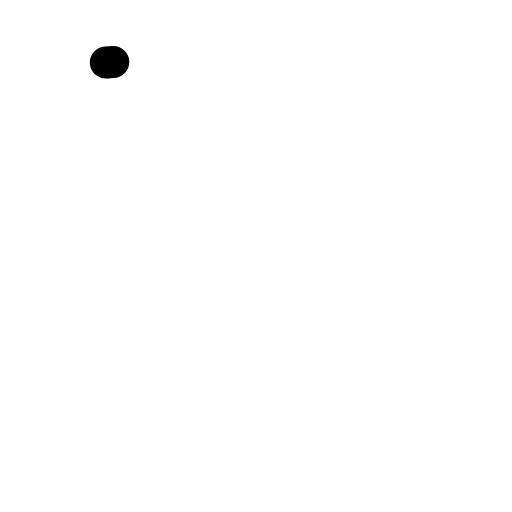
t = 0.00 s
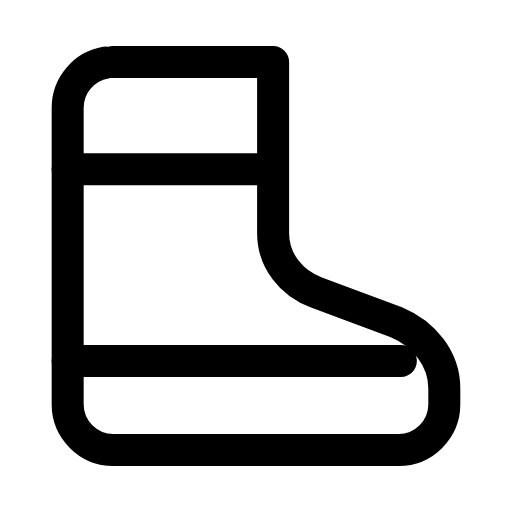
t = 0.24 s
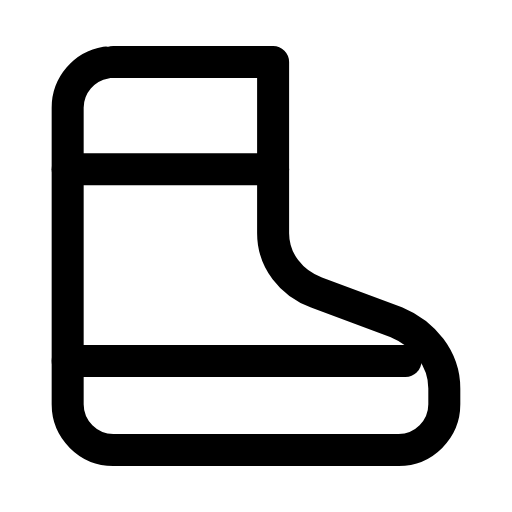
t = 0.47 s
t = 0.68 s: frame unchanged from t = 0.47 s, image omitted
t = 0.93 s: frame unchanged from t = 0.47 s, image omitted
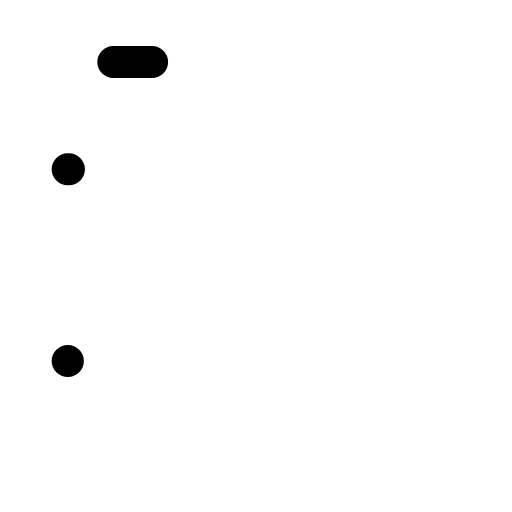
t = 1.17 s

The animated SVG that drew these frames (rendered in a browser with its animation timeline set to each time). Animation: 3 SMIL elements (animate=3); one cycle of 1.40 s, repeats indefinitely.

<svg xmlns="http://www.w3.org/2000/svg" width="24" height="24" viewBox="0 0 24 24" fill="none"><g transform="translate(-2.178 -0.84) scale(1.07)"><path stroke="currentColor" stroke-width="1.402" stroke-linecap="round" stroke-linejoin="round" fill="none" d="M7 3.5L14 3.5L14 11C14 12.2 14.8 13.2 15.9 13.6L19.4 14.9C20.6 15.4 21.5 16.5 21.5 17.8L21.5 18.5C21.5 19.6 20.6 20.5 19.5 20.5L7 20.5C5.9 20.5 5 19.6 5 18.5L5 5.5C5 4.4 5.9 3.5 7 3.5Z" pathLength="1" stroke-dasharray="1"><animate attributeName="stroke-dashoffset" values="1;1;0;0;0;0;1;1;1" keyTimes="0;0;0.189;0.45;0.6;0.774;0.9;0.9;1" dur="1.4s" repeatCount="indefinite" calcMode="spline" keySplines="0.16 1 0.3 1;0.16 1 0.3 1;0.16 1 0.3 1;0.16 1 0.3 1;0.16 1 0.3 1;0.16 1 0.3 1;0.16 1 0.3 1;0.16 1 0.3 1"/></path><path stroke="currentColor" stroke-width="1.402" stroke-linecap="round" stroke-linejoin="round" fill="none" d="M5 8.2L14 8.2" pathLength="1" stroke-dasharray="1"><animate attributeName="stroke-dashoffset" values="1;1;0;0;0;0;1;1;1" keyTimes="0;0.0315;0.2205;0.45;0.6;0.753;0.879;0.9;1" dur="1.4s" repeatCount="indefinite" calcMode="spline" keySplines="0.16 1 0.3 1;0.16 1 0.3 1;0.16 1 0.3 1;0.16 1 0.3 1;0.16 1 0.3 1;0.16 1 0.3 1;0.16 1 0.3 1;0.16 1 0.3 1"/></path><path stroke="currentColor" stroke-width="1.402" stroke-linecap="round" stroke-linejoin="round" fill="none" d="M5 16.6L19.8 16.6" pathLength="1" stroke-dasharray="1"><animate attributeName="stroke-dashoffset" values="1;1;0;0;0;0;1;1;1" keyTimes="0;0.063;0.252;0.45;0.6;0.732;0.858;0.9;1" dur="1.4s" repeatCount="indefinite" calcMode="spline" keySplines="0.16 1 0.3 1;0.16 1 0.3 1;0.16 1 0.3 1;0.16 1 0.3 1;0.16 1 0.3 1;0.16 1 0.3 1;0.16 1 0.3 1;0.16 1 0.3 1"/></path></g></svg>
